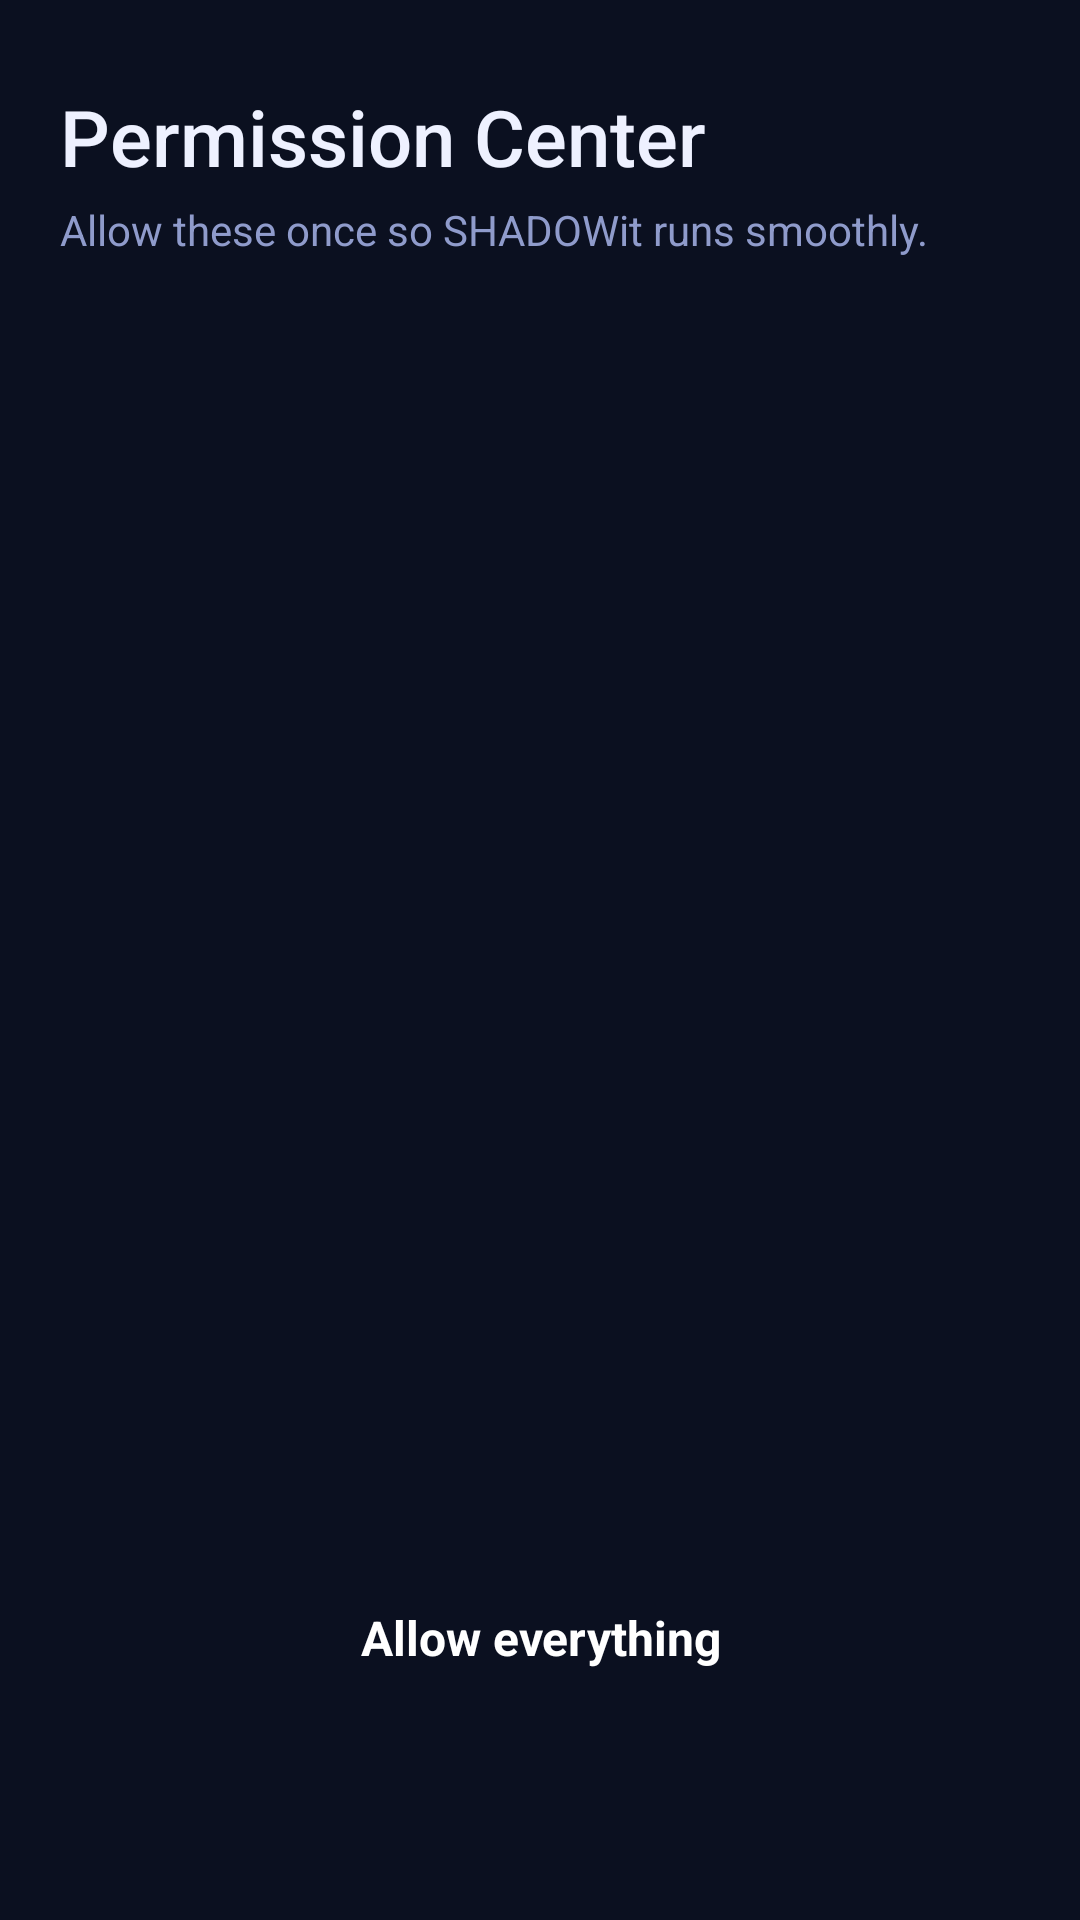

Produce the Android XML layout that renders to this screen, including the resource entries it uses.
<!-- AndroidManifest.xml: application theme Theme.ShadowPlayer -->
<!-- res/layout/activity_permissions.xml -->
<?xml version="1.0" encoding="utf-8"?>
<LinearLayout xmlns:android="http://schemas.android.com/apk/res/android"
    android:layout_width="match_parent"
    android:layout_height="match_parent"
    android:background="@color/bg"
    android:orientation="vertical">

    <LinearLayout
        android:layout_width="match_parent"
        android:layout_height="wrap_content"
        android:orientation="vertical"
        android:paddingStart="20dp"
        android:paddingTop="28dp"
        android:paddingEnd="20dp"
        android:paddingBottom="8dp">

        <TextView
            android:layout_width="wrap_content"
            android:layout_height="wrap_content"
            android:fontFamily="sans-serif-medium"
            android:text="Permission Center"
            android:textColor="@color/text"
            android:textSize="26sp" />

        <TextView
            android:layout_width="wrap_content"
            android:layout_height="wrap_content"
            android:layout_marginTop="4dp"
            android:text="Allow these once so SHADOWit runs smoothly."
            android:textColor="@color/sub"
            android:textSize="14sp" />

        <TextView
            android:id="@+id/summary"
            android:layout_width="wrap_content"
            android:layout_height="wrap_content"
            android:layout_marginTop="14dp"
            android:fontFamily="sans-serif-medium"
            android:letterSpacing="0.1"
            android:textColor="@color/accent"
            android:textSize="12sp" />
    </LinearLayout>

    
    <ScrollView
        android:layout_width="match_parent"
        android:layout_height="0dp"
        android:layout_weight="1"
        android:overScrollMode="ifContentScrolls">

        <LinearLayout
            android:id="@+id/rows"
            android:layout_width="match_parent"
            android:layout_height="wrap_content"
            android:orientation="vertical"
            android:paddingStart="20dp"
            android:paddingTop="6dp"
            android:paddingEnd="20dp"
            android:paddingBottom="12dp" />
    </ScrollView>

    <LinearLayout
        android:layout_width="match_parent"
        android:layout_height="wrap_content"
        android:orientation="vertical"
        android:paddingStart="20dp"
        android:paddingTop="8dp"
        android:paddingEnd="20dp"
        android:paddingBottom="18dp">

        <TextView
            android:id="@+id/allowAll"
            android:layout_width="match_parent"
            android:layout_height="52dp"
            android:background="@drawable/btn_primary"
            android:clickable="true"
            android:focusable="true"
            android:foreground="?android:attr/selectableItemBackground"
            android:gravity="center"
            android:text="Allow everything"
            android:textColor="#FFFFFF"
            android:textSize="16sp"
            android:textStyle="bold" />

        <TextView
            android:id="@+id/done"
            android:layout_width="match_parent"
            android:layout_height="46dp"
            android:layout_marginTop="4dp"
            android:clickable="true"
            android:focusable="true"
            android:gravity="center"
            android:textColor="@color/sub"
            android:textSize="15sp" />
    </LinearLayout>
</LinearLayout>
<!-- resources referenced by this layout -->
<resources>
  <color name="accent">#FF8A4C</color>
  <color name="bg">#0B1020</color>
  <color name="sub">#8F9BCB</color>
  <color name="text">#EEF1FF</color>
  <style name="Theme.ShadowPlayer" parent="Theme.AppCompat.NoActionBar">
          <item name="android:windowBackground">@color/bg</item>
          <item name="android:statusBarColor">@color/bg</item>
          <item name="android:navigationBarColor">@color/bg</item>
          <item name="android:windowLightStatusBar">false</item>
          <item name="android:textColorPrimary">@color/text</item>
          <item name="colorAccent">@color/accent</item>
      </style>
</resources>
